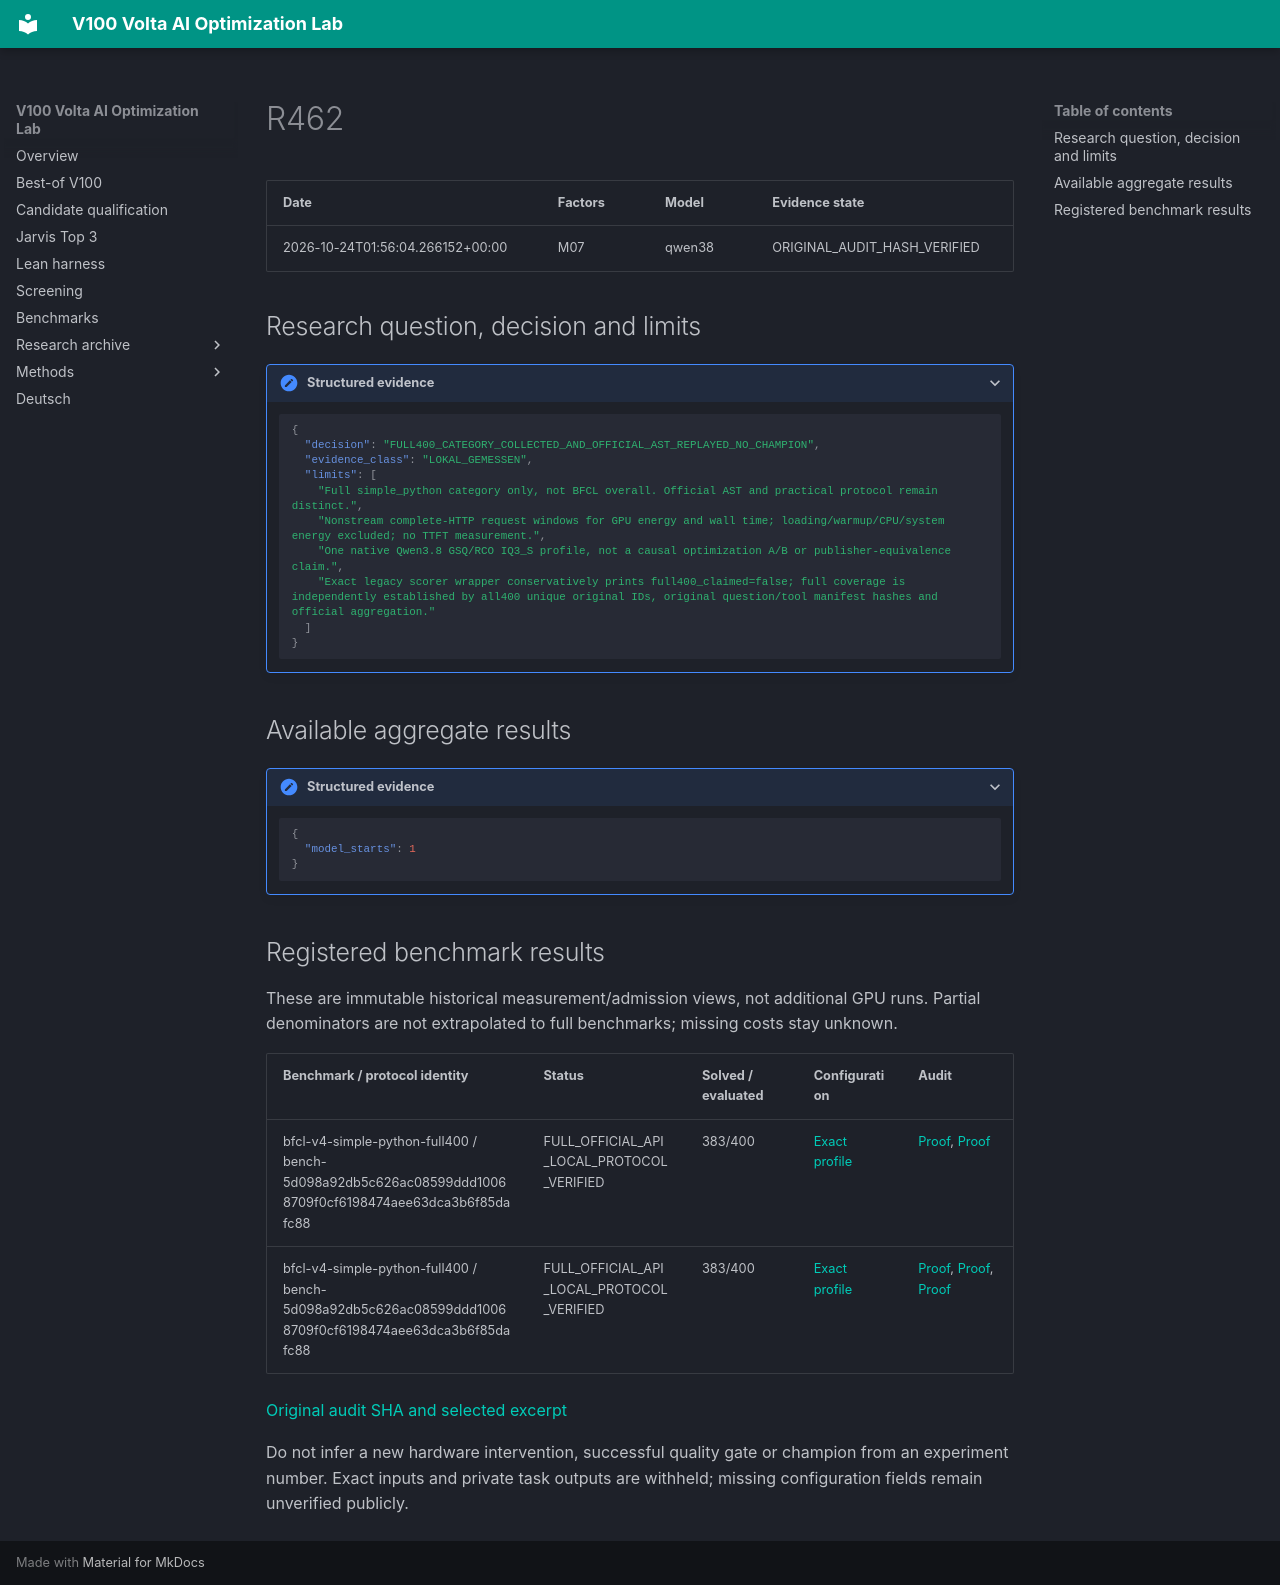

repository: Maxxxel/v100-volta-ai-optimization-lab · page: experiments/R462/index.html · generator: mkdocs

# R462

| Date | Factors | Model | Evidence state |
|---|---|---|---|
| 2026-10-24T01:56:04.266152+00:00 | M07 | qwen38 | ORIGINAL_AUDIT_HASH_VERIFIED |


## Research question, decision and limits

<details class="lab-evidence"><summary>Structured evidence</summary>

```json
{
  "decision": "FULL400_CATEGORY_COLLECTED_AND_OFFICIAL_AST_REPLAYED_NO_CHAMPION",
  "evidence_class": "LOKAL_GEMESSEN",
  "limits": [
    "Full simple_python category only, not BFCL overall. Official AST and practical protocol remain distinct.",
    "Nonstream complete-HTTP request windows for GPU energy and wall time; loading/warmup/CPU/system energy excluded; no TTFT measurement.",
    "One native Qwen3.8 GSQ/RCO IQ3_S profile, not a causal optimization A/B or publisher-equivalence claim.",
    "Exact legacy scorer wrapper conservatively prints full400_claimed=false; full coverage is independently established by all400 unique original IDs, original question/tool manifest hashes and official aggregation."
  ]
}
```

</details>

## Available aggregate results

<details class="lab-evidence"><summary>Structured evidence</summary>

```json
{
  "model_starts": 1
}
```

</details>

## Registered benchmark results

These are immutable historical measurement/admission views, not additional GPU runs. Partial denominators are not extrapolated to full benchmarks; missing costs stay unknown.

| Benchmark / protocol identity | Status | Solved / evaluated | Configuration | Audit |
|---|---|---|---|---|
| bfcl-v4-simple-python-full400 / bench-5d098a92db5c626ac08599ddd10068709f0cf6198474aee63dca3b6f85dafc88 | FULL_OFFICIAL_API_LOCAL_PROTOCOL_VERIFIED | 383/400 | [Exact profile](../configuration-profiles/cfg-77de5005a31c5b727868ad10ef6e5aecd5df4bc5d76fa542991bda1d2292e8a0.md) | [Proof](../audits/audit-4cbeb8d42f51555fee48.md), [Proof](../audits/audit-3ef5ddf60434aceb6b80.md) |
| bfcl-v4-simple-python-full400 / bench-5d098a92db5c626ac08599ddd10068709f0cf6198474aee63dca3b6f85dafc88 | FULL_OFFICIAL_API_LOCAL_PROTOCOL_VERIFIED | 383/400 | [Exact profile](../configuration-profiles/cfg-77de5005a31c5b727868ad10ef6e5aecd5df4bc5d76fa542991bda1d2292e8a0.md) | [Proof](../audits/audit-4cbeb8d42f51555fee48.md), [Proof](../audits/audit-3ef5ddf60434aceb6b80.md), [Proof](../audits/audit-3b5b5578fab07456af83.md) |


[Original audit SHA and selected excerpt](../audits/audit-4cbeb8d42f51555fee48.md)

Do not infer a new hardware intervention, successful quality gate or champion from an experiment number. Exact inputs and private task outputs are withheld; missing configuration fields remain unverified publicly.
